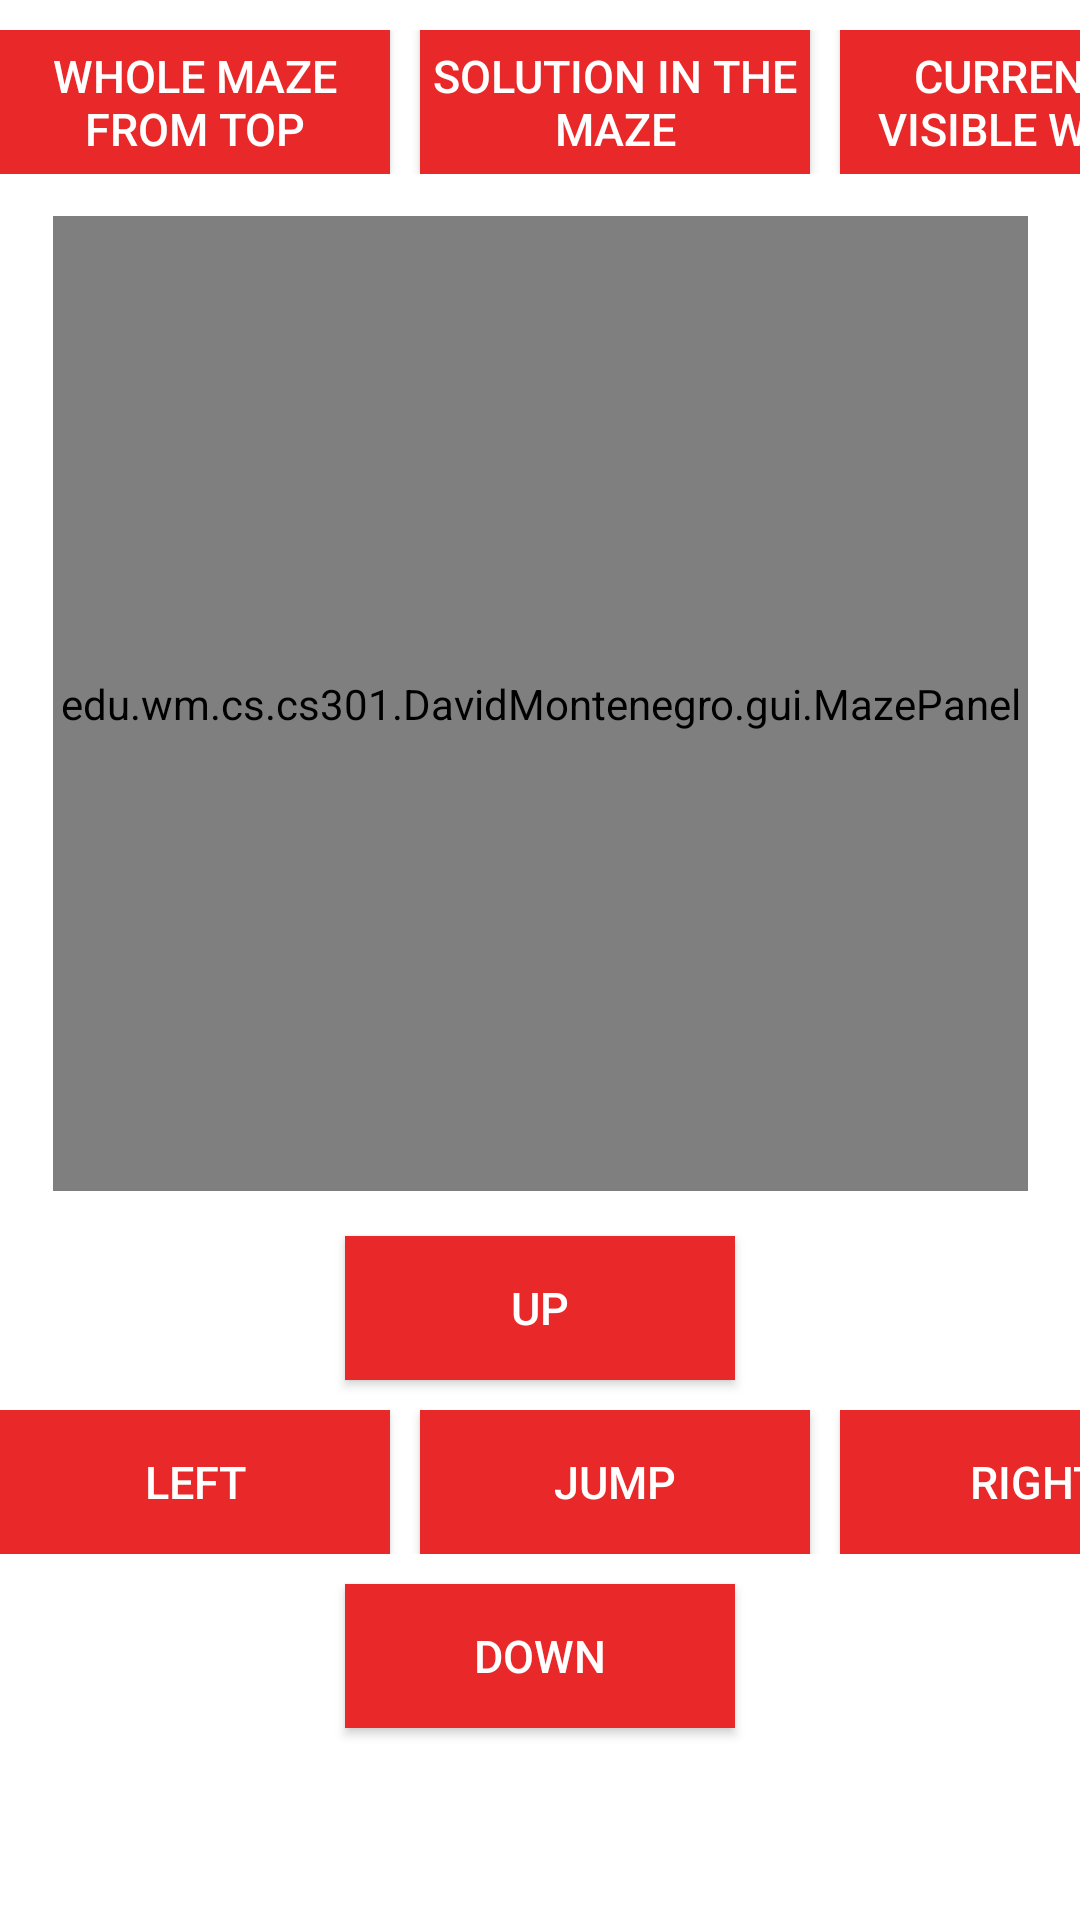

Layout XML and referenced resources for this Android screen:
<!-- AndroidManifest.xml: application theme Theme.AMazeByDavidMontenegro -->
<!-- res/layout/activity_play_manually.xml -->
<?xml version="1.0" encoding="utf-8"?>
<androidx.constraintlayout.widget.ConstraintLayout xmlns:android="http://schemas.android.com/apk/res/android"
    xmlns:app="http://schemas.android.com/apk/res-auto"
    xmlns:tools="http://schemas.android.com/tools"
    android:layout_width="match_parent"
    android:layout_height="match_parent"
    tools:context=".gui.PlayManuallyActivity">

    <LinearLayout
        android:layout_width="wrap_content"
        android:layout_height="wrap_content"
        android:layout_marginTop="10dp"
        android:orientation="horizontal"
        app:layout_constraintTop_toTopOf="parent"
        app:layout_constraintLeft_toLeftOf="parent"
        app:layout_constraintRight_toRightOf="parent">

        <ToggleButton
            android:id="@+id/wholeMazeMan"
            android:layout_width="130dp"
            android:layout_height="wrap_content"
            android:layout_marginRight="10dp"
            android:checked="false"
            android:background="@color/red"
            android:textOff="@string/wholeMaze"
            android:textOn="@string/wholeMaze"
            android:textColor="@color/white"
            android:textSize="15sp" />

        <ToggleButton
            android:id="@+id/solutionMan"
            android:layout_width="130dp"
            android:layout_height="wrap_content"
            android:checked="false"
            android:background="@color/red"
            android:textOff="@string/solution"
            android:textOn="@string/solution"
            android:textColor="@color/white"
            android:textSize="15sp" />

        <ToggleButton
            android:id="@+id/visibleWallsMan"
            android:layout_width="130dp"
            android:layout_height="wrap_content"
            android:layout_marginLeft="10dp"
            android:checked="false"
            android:background="@color/red"
            android:textOff="@string/visible"
            android:textOn="@string/visible"
            android:textColor="@color/white"
            android:textSize="15sp" />

    </LinearLayout>

    <edu.wm.cs.cs301.DavidMontenegro.gui.MazePanel
        android:id="@+id/mazePanel"
        android:layout_width="325dp"
        android:layout_height="325dp"
        android:layout_marginTop="72dp"
        app:layout_constraintLeft_toLeftOf="parent"
        app:layout_constraintRight_toRightOf="parent"
        app:layout_constraintTop_toTopOf="parent" />

    <Button
        android:id="@+id/up"
        android:layout_width="130dp"
        android:layout_height="wrap_content"
        android:layout_marginTop="15dp"
        android:background="@color/red"
        android:text="@string/up"
        android:textColor="@color/white"
        android:textSize="15sp"
        app:layout_constraintLeft_toLeftOf="parent"
        app:layout_constraintRight_toRightOf="parent"
        app:layout_constraintTop_toBottomOf="@id/mazePanel" />

    <LinearLayout
        android:layout_width="wrap_content"
        android:layout_height="wrap_content"
        android:layout_marginTop="10dp"
        android:orientation="horizontal"
        app:layout_constraintTop_toBottomOf="@id/up"
        app:layout_constraintLeft_toLeftOf="parent"
        app:layout_constraintRight_toRightOf="parent">

        <Button
            android:id="@+id/left"
            android:layout_width="130dp"
            android:layout_height="wrap_content"
            android:layout_marginRight="10dp"
            android:background="@color/red"
            android:text="@string/left"
            android:textColor="@color/white"
            android:textSize="15sp" />

        <Button
            android:id="@+id/jump"
            android:layout_width="130dp"
            android:layout_height="wrap_content"
            android:background="@color/red"
            android:text="@string/jump"
            android:textColor="@color/white"
            android:textSize="15sp" />

        <Button
            android:id="@+id/right"
            android:layout_width="130dp"
            android:layout_height="wrap_content"
            android:layout_marginLeft="10dp"
            android:background="@color/red"
            android:text="@string/right"
            android:textColor="@color/white"
            android:textSize="15sp" />

    </LinearLayout>

    <Button
        android:id="@+id/down"
        android:layout_width="130dp"
        android:layout_height="wrap_content"
        android:layout_marginTop="68dp"
        android:background="@color/red"
        android:text="@string/down"
        android:textColor="@color/white"
        android:textSize="15sp"
        app:layout_constraintLeft_toLeftOf="parent"
        app:layout_constraintRight_toRightOf="parent"
        app:layout_constraintTop_toBottomOf="@id/up" />


</androidx.constraintlayout.widget.ConstraintLayout>
<!-- resources referenced by this layout -->
<resources>
  <color name="red">#e92929</color>
  <color name="white">#FFFFFFFF</color>
  <string name="down">Down</string>
  <string name="jump">Jump</string>
  <string name="left">Left</string>
  <string name="right">Right</string>
  <string name="solution">Solution in the Maze</string>
  <string name="up">Up</string>
  <string name="visible">Currently Visible Walls</string>
  <string name="wholeMaze">Whole Maze From Top</string>
  <style name="Theme.AMazeByDavidMontenegro" parent="Theme.MaterialComponents.DayNight.DarkActionBar">
          
          <item name="colorPrimary">@color/purple_500</item>
          <item name="colorPrimaryVariant">@color/purple_700</item>
          <item name="colorOnPrimary">@color/white</item>
          
          <item name="colorSecondary">@color/teal_200</item>
          <item name="colorSecondaryVariant">@color/teal_700</item>
          <item name="colorOnSecondary">@color/black</item>
          
          <item name="android:statusBarColor" tools:targetApi="l">?attr/colorPrimaryVariant</item>
          
      </style>
  <color name="purple_500">#FF6200EE</color>
  <color name="purple_700">#FF3700B3</color>
  <color name="teal_200">#FF03DAC5</color>
  <color name="teal_700">#FF018786</color>
  <color name="black">#FF000000</color>
</resources>
